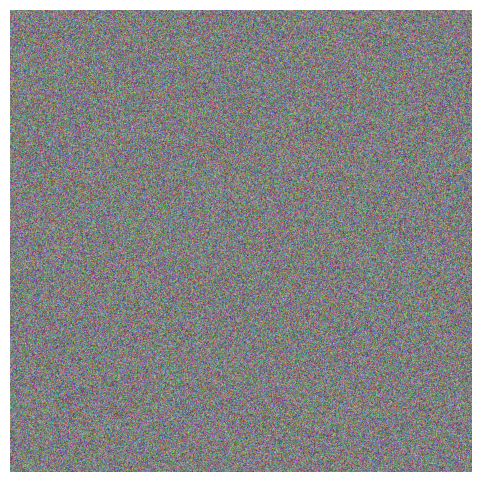

Reproduce this figure in Python.
import timeit
import statistics
import io
import numpy as np
import matplotlib

matplotlib.use("PS")

import matplotlib.pyplot as plt
IMG = np.random.randint(0, 255, (1024, 1024, 3), dtype=np.uint8)

def workload():
    fig, ax = plt.subplots(figsize=(6, 6), dpi=100)
    ax.axis("off")
    ax.imshow(IMG)
    buf = io.BytesIO()
    fig.savefig(buf, format="ps")      # triggers the hex-string wrapping
    plt.close(fig)

runtimes = timeit.repeat(workload, number=1, repeat=25)

print("Mean:", statistics.mean(runtimes))
print("Std Dev:", statistics.stdev(runtimes))
